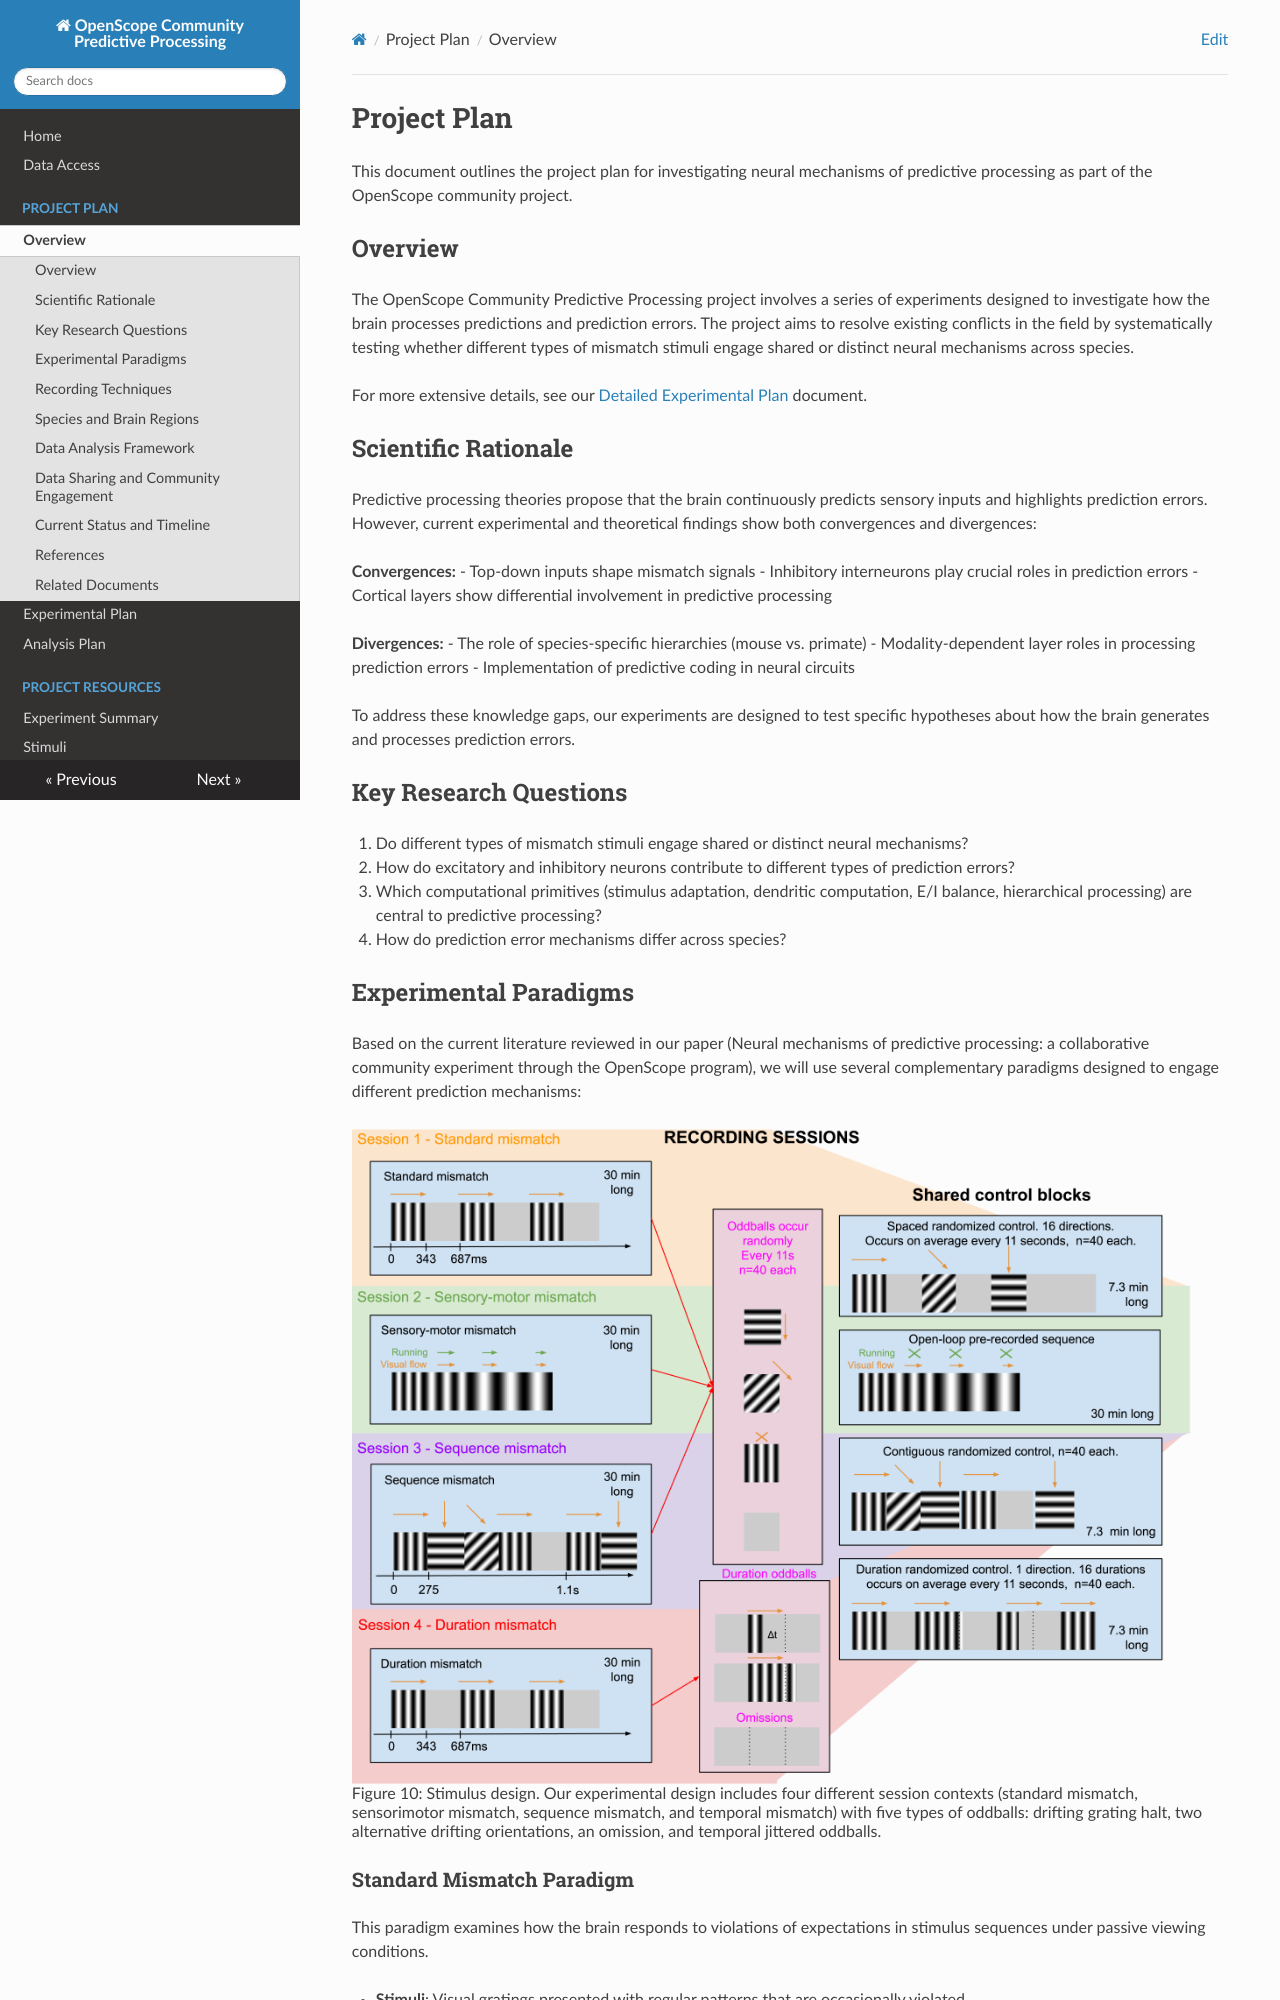

repository: AllenNeuralDynamics/openscope-community-predictive-processing · page: experimental-plan/index.html · generator: mkdocs

# Project Plan

This document outlines the project plan for investigating neural mechanisms of predictive processing as part of the OpenScope community project.

## Overview

The OpenScope Community Predictive Processing project involves a series of experiments designed to investigate how the brain processes predictions and prediction errors. The project aims to resolve existing conflicts in the field by systematically testing whether different types of mismatch stimuli engage shared or distinct neural mechanisms across species.

For more extensive details, see our [Detailed Experimental Plan](detailed-experimental-plan.md) document.

## Scientific Rationale

Predictive processing theories propose that the brain continuously predicts sensory inputs and highlights prediction errors. However, current experimental and theoretical findings show both convergences and divergences:

**Convergences:**
- Top-down inputs shape mismatch signals
- Inhibitory interneurons play crucial roles in prediction errors
- Cortical layers show differential involvement in predictive processing

**Divergences:**
- The role of species-specific hierarchies (mouse vs. primate)
- Modality-dependent layer roles in processing prediction errors
- Implementation of predictive coding in neural circuits

To address these knowledge gaps, our experiments are designed to test specific hypotheses about how the brain generates and processes prediction errors.

## Key Research Questions

1. Do different types of mismatch stimuli engage shared or distinct neural mechanisms?
2. How do excitatory and inhibitory neurons contribute to different types of prediction errors?
3. Which computational primitives (stimulus adaptation, dendritic computation, E/I balance, hierarchical processing) are central to predictive processing?
4. How do prediction error mechanisms differ across species?

## Experimental Paradigms

Based on the current literature reviewed in our paper (Neural mechanisms of predictive processing: a collaborative community experiment through the OpenScope program), we will use several complementary paradigms designed to engage different prediction mechanisms:

<figure>
  <img src="../img/paper/arXiv_ Neural mechanisms of predictive processing_figure10.png" alt="Figure 10: Stimulus design">
  <figcaption>Figure 10: Stimulus design. Our experimental design includes four different session contexts (standard mismatch, sensorimotor mismatch, sequence mismatch, and temporal mismatch) with five types of oddballs: drifting grating halt, two alternative drifting orientations, an omission, and temporal jittered oddballs.</figcaption>
</figure>

### Standard Mismatch Paradigm

This paradigm examines how the brain responds to violations of expectations in stimulus sequences under passive viewing conditions.

- **Stimuli**: Visual gratings presented with regular patterns that are occasionally violated
- **Implementation**: 
  - Standard stimuli: Repeated presentation of gratings with the same orientation/spatial frequency
  - Deviant stimuli: Unexpected changes in grating orientation (45° or 90°), halted motion (0 Hz), or blank screens
  - Ratio: 120:1 (standard:deviant)
